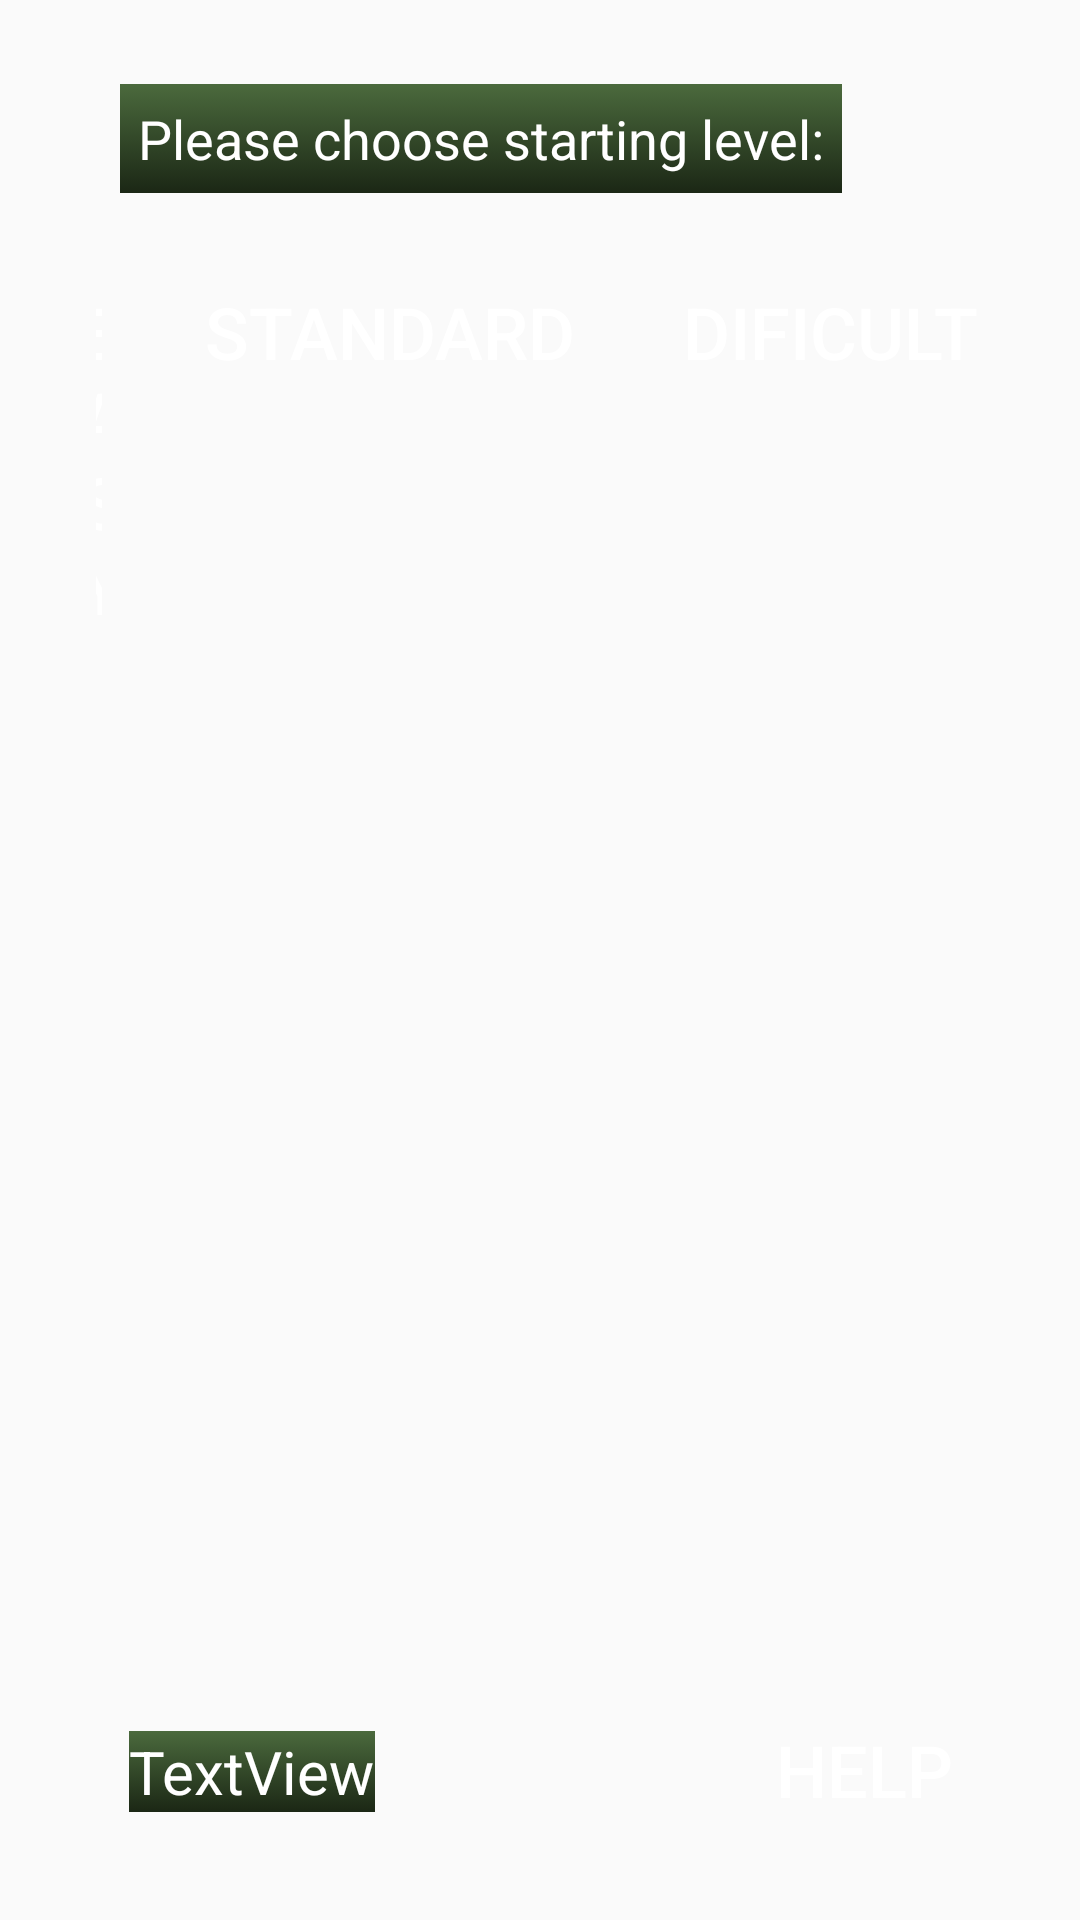

Produce the Android XML layout that renders to this screen, including the resource entries it uses.
<!-- AndroidManifest.xml: application theme AppTheme -->
<!-- res/layout/activity_main.xml -->
<?xml version="1.0" encoding="utf-8"?>
<android.support.constraint.ConstraintLayout xmlns:android="http://schemas.android.com/apk/res/android"
    xmlns:app="http://schemas.android.com/apk/res-auto"
    xmlns:tools="http://schemas.android.com/tools"
    android:layout_width="match_parent"
    android:layout_height="match_parent"
    tools:context="com.edu.uni.kevingomez.hilos_persistencia.MainActivity">

    <RelativeLayout
        android:id="@+id/relativeLayout"
        style="@style/pantalla"
        android:paddingLeft="@dimen/activity_horizontal_margin"
        android:paddingTop="@dimen/activity_vertical_margin"
        android:paddingRight="@dimen/activity_horizontal_margin"
        android:paddingBottom="@dimen/activity_vertical_margin"
        app:layout_constraintBottom_toTopOf="parent"
        app:layout_constraintEnd_toStartOf="parent"
        app:layout_constraintStart_toStartOf="parent"
        app:layout_constraintTop_toTopOf="parent">

        <TextView
            android:id="@+id/texto_botones"
            style="@style/texto_botones"
            android:layout_alignLeft="@+id/facil"
            android:layout_alignParentTop="true" />

        <Button
            android:id="@+id/facil"
            style="@style/boton_Dificultad"
            android:layout_alignBaseline="@+id/dificil"
            android:layout_toLeftOf="@+id/medio"
            android:text="@string/facil" />

        <Button
            android:id="@+id/medio"
            style="@style/boton_Dificultad"
            android:layout_alignBaseline="@+id/dificil"
            android:layout_toLeftOf="@+id/dificil"
            android:text="@string/medio" />

        <Button
            android:id="@+id/dificil"
            style="@style/boton_Dificultad"
            android:layout_below="@+id/texto_botones"
            android:layout_alignParentRight="true"
            android:text="@string/dificil" />

        <Button
            android:layout_alignParentRight="true"
            android:layout_alignParentBottom="true"
            style="@style/boton_Ayuda"/>

        <TextView
            android:id="@+id/record"
            android:layout_width="wrap_content"
            android:layout_height="wrap_content"
            android:layout_alignParentLeft="true"
            android:layout_alignParentBottom="true"
            android:layout_marginLeft="27dp"
            android:layout_marginBottom="20dp"
            android:background="@drawable/fondo"
            android:text="TextView"
            android:textColor="@android:color/white"
            android:textSize="20sp" />

    </RelativeLayout>


</android.support.constraint.ConstraintLayout>
<!-- resources referenced by this layout -->
<resources>
  <dimen name="activity_horizontal_margin">16dp</dimen>
  <dimen name="activity_vertical_margin">16dp</dimen>
  <!-- drawable fondo (drawable) -->
  <?xml version="1.0" encoding="utf-8"?>
  <selector xmlns:android="http://schemas.android.com/apk/res/android">
  
      <item>
  
          <shape>
  
              <gradient android:startColor="#1b2715"
                  android:endColor="#4b6a3d"
                  android:angle="90">
              </gradient>
  
          </shape>
  
      </item>
  </selector>
  <string name="dificil">Dificult</string>
  <string name="facil">Easy</string>
  <string name="medio">Standard</string>
  <style name="boton_Ayuda" parent="botones">
              <item name="android:text">@string/ayuda</item>
              <item name="android:onClick">ayuda</item>
          </style>
  <style name="boton_Dificultad" parent="@style/botones">
  
              <item name="android:onClick">dificultad</item>
          </style>
  <style name="pantalla">
  
              <item name="android:layout_width">match_parent</item>
              <item name="android:layout_height">match_parent</item>
              <item name="android:background">@drawable/paisaje_1</item>
  
  
          </style>
  <style name="texto_botones" parent="@style/ajuste_general">
  
              <item name="android:background">@drawable/fondo</item>
              <item name="android:textSize">@dimen/texto</item>
              <item name="android:text">@string/dificultad</item>
  
          </style>
  <style name="AppTheme" parent="Theme.AppCompat.Light.DarkActionBar">
          
          </style>
  <style name="botones" parent="@style/ajuste_general">
  
              <item name="android:minHeight">@dimen/alto_min_boton</item>
              <item name="android:textSize">@dimen/texto_boton</item>
              <item name="android:background">@drawable/boton</item>
  
          </style>
  <string name="ayuda">Help</string>
  <style name="ajuste_general">
  
              <item name="android:layout_width">wrap_content</item>
              <item name="android:layout_height">wrap_content</item>
              <item name="android:layout_margin">@dimen/margen</item>
              <item name="android:padding">@dimen/padding</item>
              <item name="android:textColor">#ffffff</item>
  
          </style>
  <dimen name="texto">18sp</dimen>
  <string name="dificultad">Please choose starting level:</string>
  <dimen name="alto_min_boton">36dp</dimen>
  <dimen name="texto_boton">24sp</dimen>
  <dimen name="margen">12dp</dimen>
  <dimen name="padding">6dp</dimen>
</resources>
